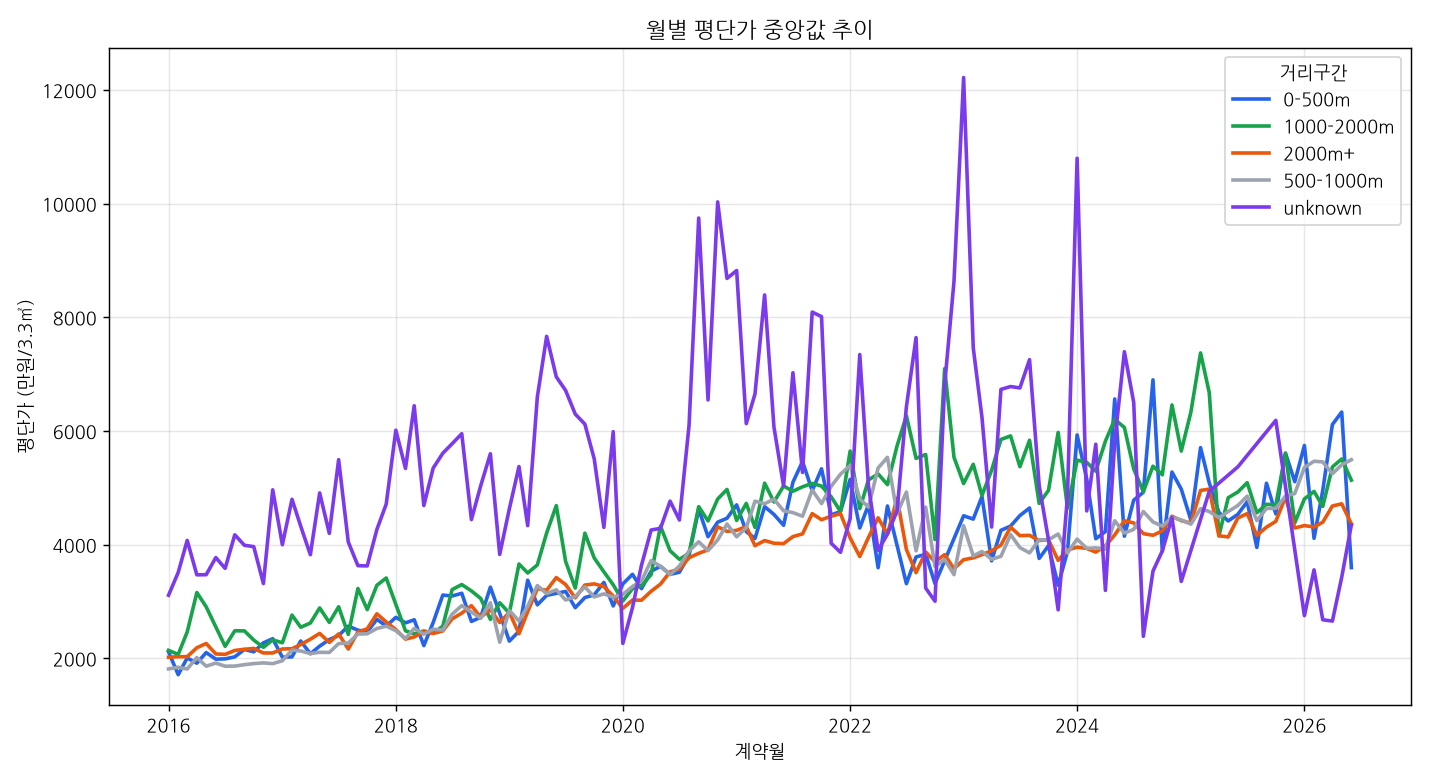

The data file committed next to this chart (first rows):
ym, dist_band, median_ppp, mean_ppp, n_trades, ym_date
2016-01, 0-500m, 2112, 2058, 11, 2016-01-01
2016-01, 1000-2000m, 2140, 2527, 228, 2016-01-01
2016-01, 2000m+, 2019, 2294, 339, 2016-01-01
2016-01, 500-1000m, 1814, 1987, 81, 2016-01-01
2016-01, unknown, 3110, 3776, 141, 2016-01-01
2016-02, 0-500m, 1712, 2045, 13, 2016-02-01
2016-02, 1000-2000m, 2069, 2506, 243, 2016-02-01
2016-02, 2000m+, 2028, 2334, 362, 2016-02-01
2016-02, 500-1000m, 1843, 1965, 81, 2016-02-01
2016-02, unknown, 3511, 4076, 149, 2016-02-01
2016-03, 0-500m, 2006, 2042, 23, 2016-03-01
2016-03, 1000-2000m, 2464, 2728, 431, 2016-03-01
2016-03, 2000m+, 2030, 2400, 613, 2016-03-01
2016-03, 500-1000m, 1812, 2136, 153, 2016-03-01
2016-03, unknown, 4075, 4401, 368, 2016-03-01
2016-04, 0-500m, 1915, 1948, 24, 2016-04-01
2016-04, 1000-2000m, 3158, 3033, 678, 2016-04-01
2016-04, 2000m+, 2186, 2593, 741, 2016-04-01
2016-04, 500-1000m, 2013, 2265, 181, 2016-04-01
2016-04, unknown, 3469, 4093, 455, 2016-04-01
2016-05, 0-500m, 2101, 2223, 23, 2016-05-01
2016-05, 1000-2000m, 2906, 2971, 646, 2016-05-01
2016-05, 2000m+, 2261, 2658, 750, 2016-05-01
2016-05, 500-1000m, 1862, 2089, 201, 2016-05-01
2016-05, unknown, 3471, 4109, 350, 2016-05-01
2016-06, 0-500m, 1986, 1998, 37, 2016-06-01
2016-06, 1000-2000m, 2553, 2890, 693, 2016-06-01
2016-06, 2000m+, 2077, 2450, 909, 2016-06-01
2016-06, 500-1000m, 1917, 2156, 255, 2016-06-01
2016-06, unknown, 3773, 4413, 337, 2016-06-01
2016-07, 0-500m, 1990, 2255, 25, 2016-07-01
2016-07, 1000-2000m, 2211, 2640, 601, 2016-07-01
2016-07, 2000m+, 2070, 2406, 713, 2016-07-01
2016-07, 500-1000m, 1862, 2012, 223, 2016-07-01
2016-07, unknown, 3582, 4232, 250, 2016-07-01
2016-08, 0-500m, 2025, 1979, 22, 2016-08-01
2016-08, 1000-2000m, 2485, 2904, 606, 2016-08-01
2016-08, 2000m+, 2139, 2503, 714, 2016-08-01
2016-08, 500-1000m, 1863, 2060, 278, 2016-08-01
2016-08, unknown, 4173, 4705, 294, 2016-08-01
2016-09, 0-500m, 2157, 2424, 33, 2016-09-01
2016-09, 1000-2000m, 2483, 2873, 642, 2016-09-01
2016-09, 2000m+, 2159, 2524, 790, 2016-09-01
2016-09, 500-1000m, 1889, 2139, 235, 2016-09-01
2016-09, unknown, 3989, 4609, 208, 2016-09-01
2016-10, 0-500m, 2114, 2245, 34, 2016-10-01
2016-10, 1000-2000m, 2321, 2795, 553, 2016-10-01
2016-10, 2000m+, 2175, 2518, 770, 2016-10-01
2016-10, 500-1000m, 1907, 2100, 224, 2016-10-01
2016-10, unknown, 3965, 4507, 203, 2016-10-01
2016-11, 0-500m, 2272, 2343, 22, 2016-11-01
2016-11, 1000-2000m, 2194, 2572, 246, 2016-11-01
2016-11, 2000m+, 2094, 2325, 354, 2016-11-01
2016-11, 500-1000m, 1920, 2113, 86, 2016-11-01
2016-11, unknown, 3316, 3959, 59, 2016-11-01
2016-12, 0-500m, 2346, 2470, 9, 2016-12-01
2016-12, 1000-2000m, 2324, 2666, 153, 2016-12-01
2016-12, 2000m+, 2094, 2341, 233, 2016-12-01
2016-12, 500-1000m, 1907, 2248, 55, 2016-12-01
2016-12, unknown, 4964, 5077, 104, 2016-12-01
... 558 more rows
